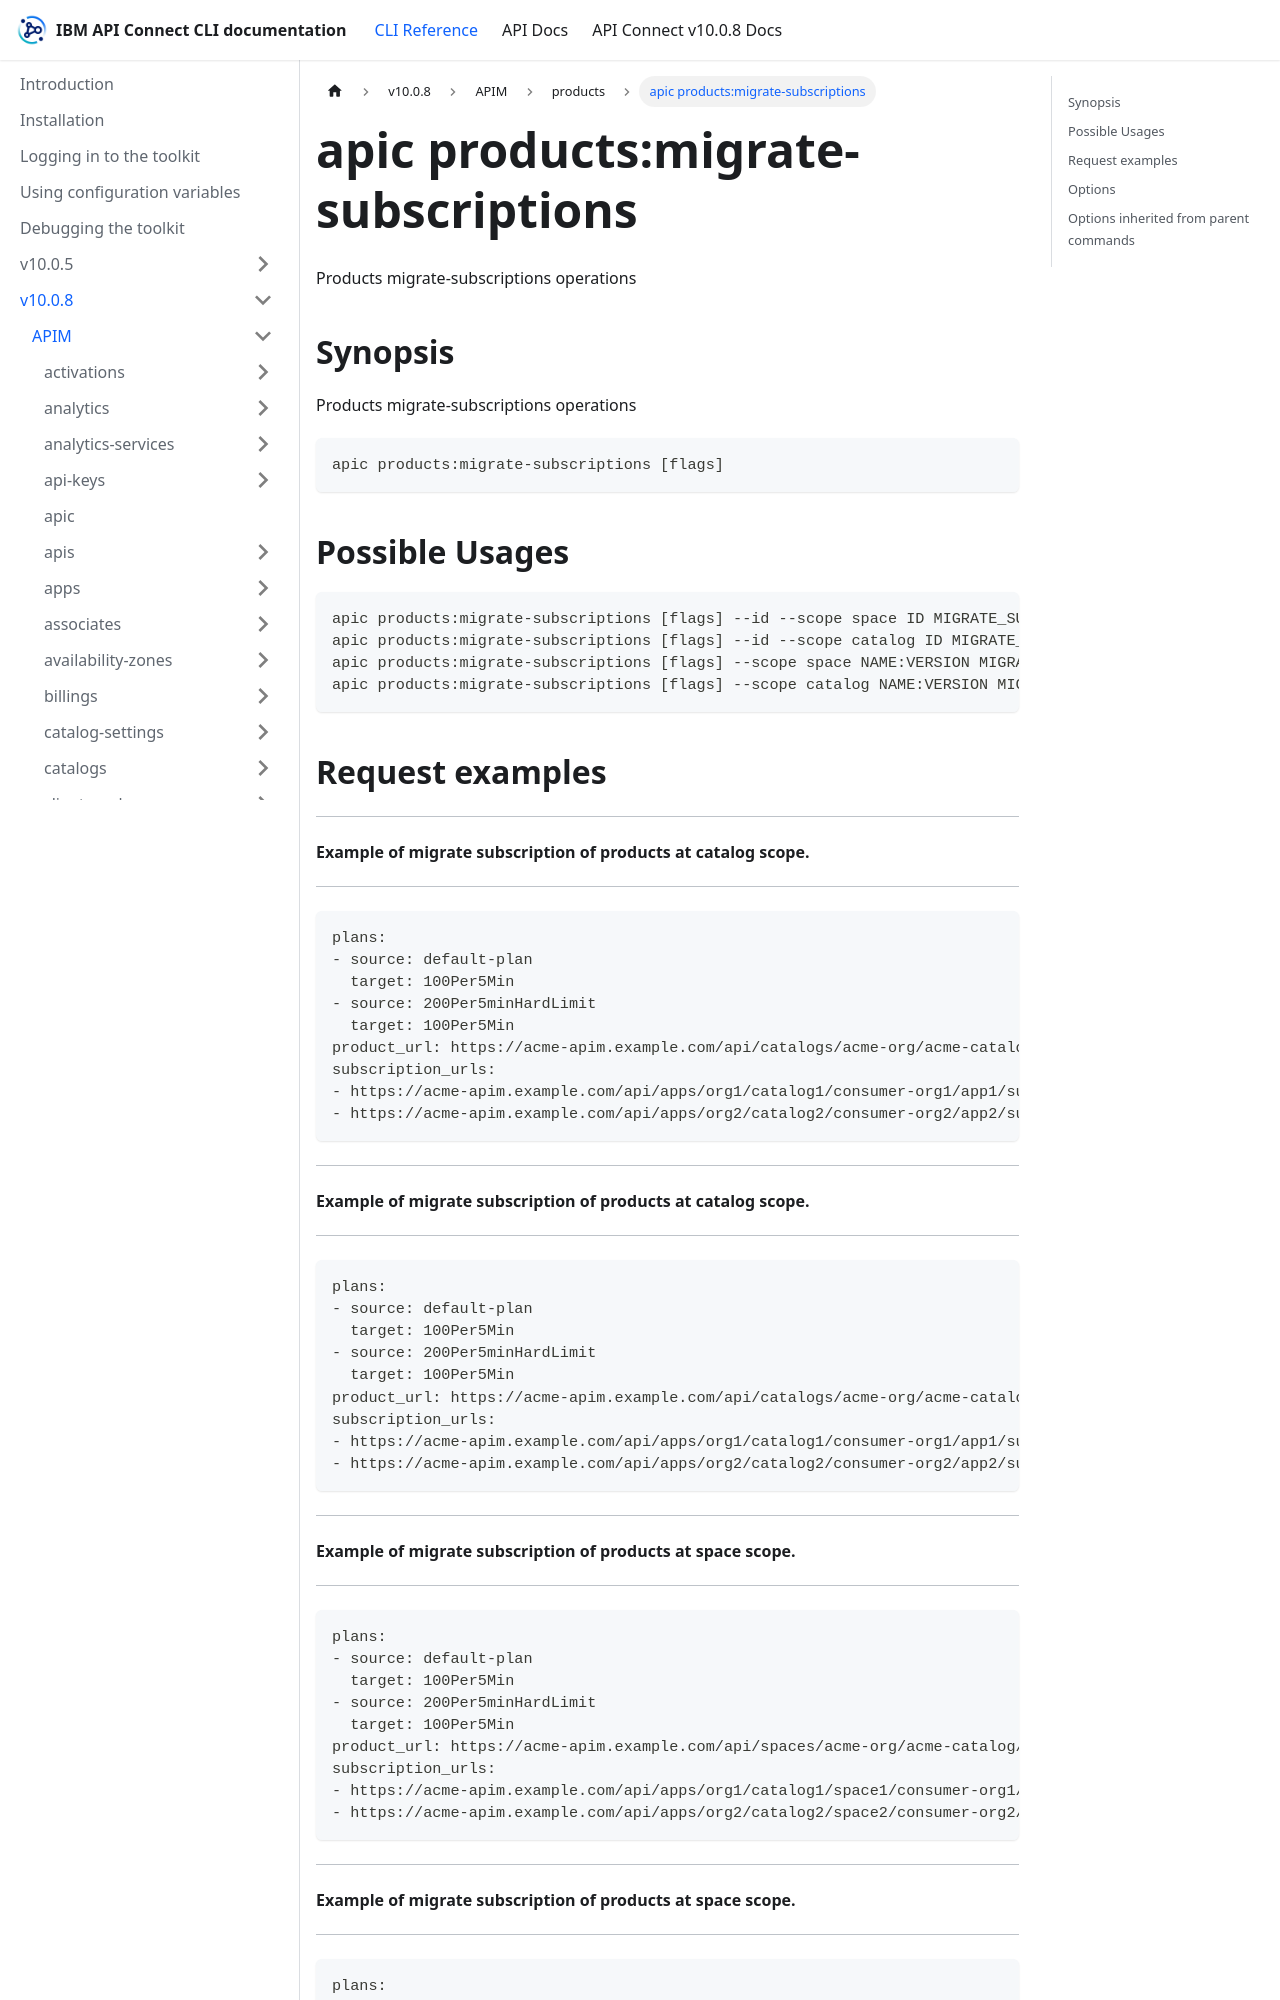

repository: ibm-apiconnect/clidocs · page: docs/v1008/apim/products/apic_products_migrate-subscriptions.html · generator: docusaurus

---
tags:
- "group: products"
- "scope: catalog"
- "scope: space"
---
# apic products:migrate-subscriptions

Products migrate-subscriptions operations

## Synopsis

Products migrate-subscriptions operations

```
apic products:migrate-subscriptions [flags]
```

## Possible Usages

```
apic products:migrate-subscriptions [flags] --id --scope space ID MIGRATE_SUBSCRIPTION_SUBSET_FILE
apic products:migrate-subscriptions [flags] --id --scope catalog ID MIGRATE_SUBSCRIPTION_SUBSET_FILE
apic products:migrate-subscriptions [flags] --scope space NAME:VERSION MIGRATE_SUBSCRIPTION_SUBSET_FILE
apic products:migrate-subscriptions [flags] --scope catalog NAME:VERSION MIGRATE_SUBSCRIPTION_SUBSET_FILE
```

## Request examples

------------------------------------------------------------------
#### Example of migrate subscription of products at catalog scope.
------------------------------------------------------------------

```
plans:
- source: default-plan
  target: 100Per5Min
- source: 200Per5minHardLimit
  target: 100Per5Min
product_url: https://acme-apim.example.com/api/catalogs/acme-org/acme-catalog/products/product-id
subscription_urls:
- https://acme-apim.example.com/api/apps/org1/catalog1/consumer-org1/app1/subscriptions/subscription1
- https://acme-apim.example.com/api/apps/org2/catalog2/consumer-org2/app2/subscriptions/subscription2
```

------------------------------------------------------------------
#### Example of migrate subscription of products at catalog scope.
------------------------------------------------------------------

```
plans:
- source: default-plan
  target: 100Per5Min
- source: 200Per5minHardLimit
  target: 100Per5Min
product_url: https://acme-apim.example.com/api/catalogs/acme-org/acme-catalog/products/product-id
subscription_urls:
- https://acme-apim.example.com/api/apps/org1/catalog1/consumer-org1/app1/subscriptions/subscription1
- https://acme-apim.example.com/api/apps/org2/catalog2/consumer-org2/app2/subscriptions/subscription2
```

----------------------------------------------------------------
